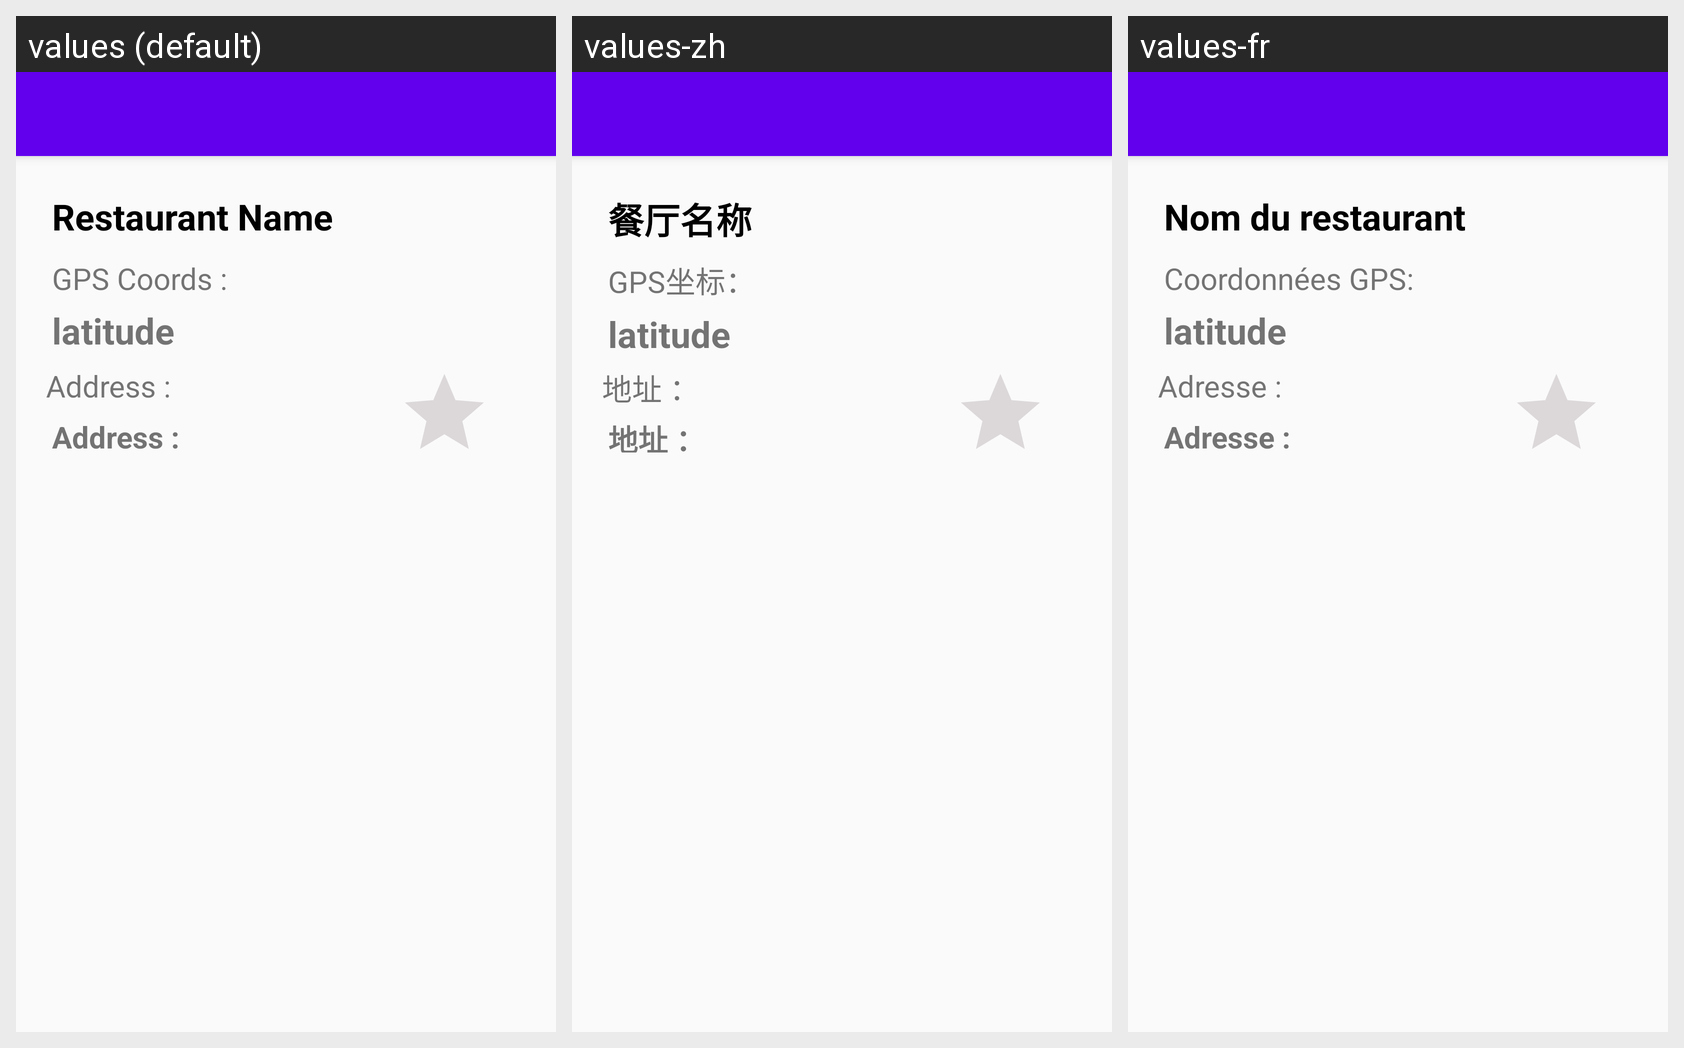

This grid shows one Android layout under several languages. Give, for every string resource on the screen, its name, the default text and each shown locale's text.
Android screen res/layout/activity_restaurant.xml rendered under 3 locales, left to right: values (default), values-zh, values-fr. Device: Nexus 5 (rendered at 1080×1920; each locale shown at half size, 540×960, under a caption strip naming it); theme AppTheme.
Strings drawn on this screen, with the default value and each locale's value (text and hints the layout hard-codes, and strings that could not be matched under every locale, appear in the picture but are not listed):

address
  values: Address :
  values-zh: 地址 ：
  values-fr: Adresse :

restaurant_name
  values: Restaurant Name
  values-zh: 餐厅名称
  values-fr: Nom du restaurant

gps_coords
  values: GPS Coords :
  values-zh: GPS坐标：
  values-fr: Coordonnées GPS:
